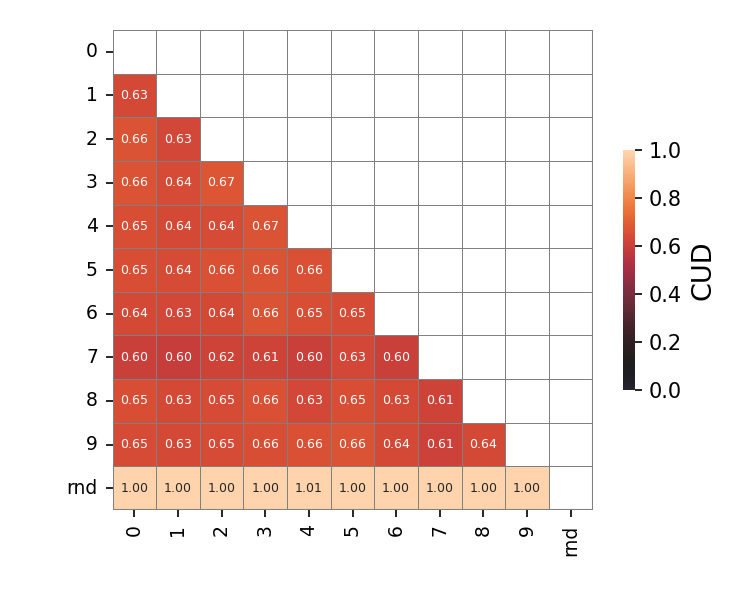

The data file committed next to this chart (first rows):
, 0, 1, 2, 3, 4, 5, 6, 7, 8, 9, rnd
0, 0.0, 0.6348, 0.6608, 0.6613, 0.6546, 0.6533, 0.6356, 0.5994, 0.6535, 0.6463, 1.002
1, 0.6348, 0.0, 0.6323, 0.6412, 0.6398, 0.6429, 0.6278, 0.5974, 0.6345, 0.635, 1.003
2, 0.6608, 0.6323, 0.0, 0.6738, 0.6447, 0.66, 0.6379, 0.6197, 0.6481, 0.6458, 1.003
3, 0.6613, 0.6412, 0.6738, 0.0, 0.6653, 0.6609, 0.6642, 0.6137, 0.6565, 0.6559, 1.004
4, 0.6546, 0.6398, 0.6447, 0.6653, 0.0, 0.6593, 0.654, 0.6043, 0.6268, 0.6576, 1.006
5, 0.6533, 0.6429, 0.66, 0.6609, 0.6593, 0.0, 0.6475, 0.6253, 0.6511, 0.6619, 1.002
6, 0.6356, 0.6278, 0.6379, 0.6642, 0.654, 0.6475, 0.0, 0.603, 0.635, 0.6359, 0.9971
7, 0.5994, 0.5974, 0.6197, 0.6137, 0.6043, 0.6253, 0.603, 0.0, 0.6133, 0.6113, 1.002
8, 0.6535, 0.6345, 0.6481, 0.6565, 0.6268, 0.6511, 0.635, 0.6133, 0.0, 0.6375, 1
9, 0.6463, 0.635, 0.6458, 0.6559, 0.6576, 0.6619, 0.6359, 0.6113, 0.6375, 0.0, 1.001
rnd, 1.002, 1.003, 1.003, 1.004, 1.006, 1.002, 0.9971, 1.002, 1, 1.001, 0.0
